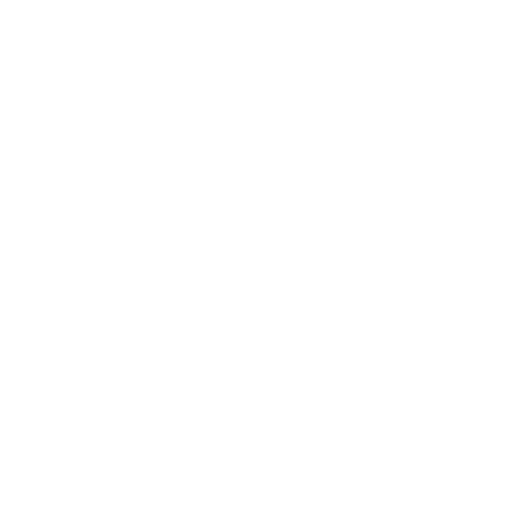
t = 0.00 s
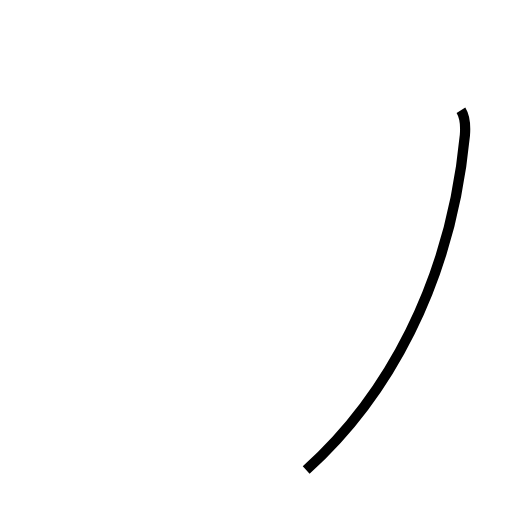
t = 1.19 s
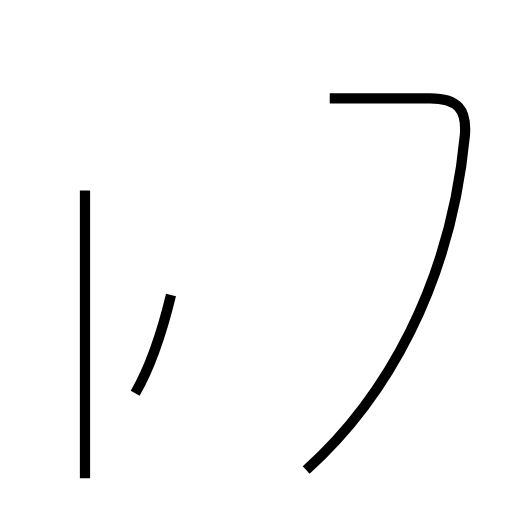
t = 2.73 s
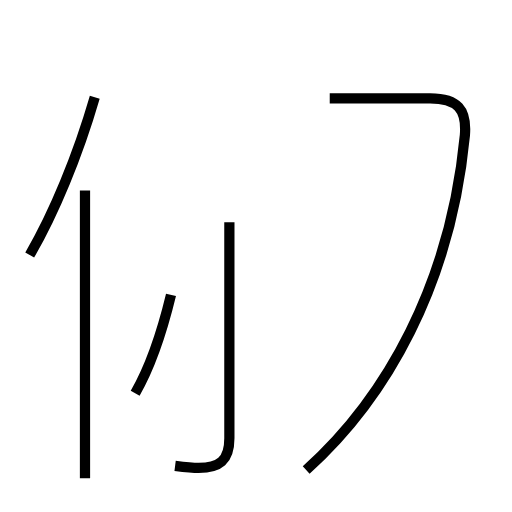
t = 4.08 s
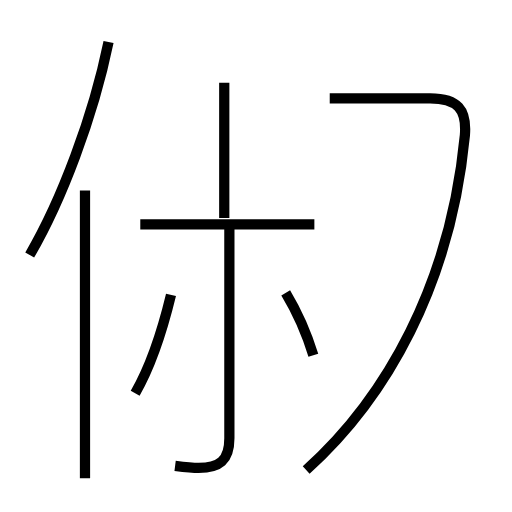
t = 5.36 s
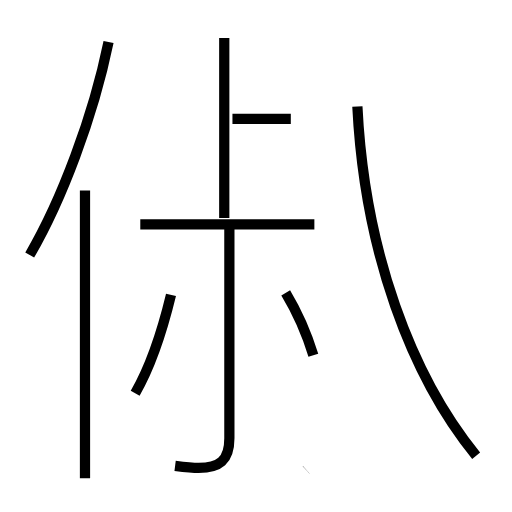
t = 6.76 s

The animated SVG that drew these frames (rendered in a browser with its animation timeline set to each time). Animation: 10 SMIL elements (animate=10); one cycle of 6.76 s.

<?xml version='1.0' encoding='utf-8'?>
<svg viewBox="0.0 -6.0 50.0 50.0" version="1.1" xmlns="http://www.w3.org/2000/svg"><rect x="-1000" y="-1000" width="2000" height="2000" stroke="white" fill="white" /><g style="fill:none;stroke:#000000;stroke-width:1"><path d="M 29.9 1.9 C 37.7 -5.1 44.0 -16.2 45.4 -30.8 C 45.6 -33.3 44.7 -34.4 42.0 -34.4 L 32.2 -34.4 " transform="translate(0.0 38.0)" stroke-dasharray="52.72120219325604" stroke-dashoffset="52.72120219325604"><animate attributeName="stroke-dashoffset" from="52.72120219325604" to="0" dur="1.5816360657976811s" begin="0s; anim_end.end" fill="freeze" id="anim0" /></path><path d="M 8.3 2.7 L 8.3 -25.4 " transform="translate(0.0 38.0)" stroke-dasharray="28.099999999999998" stroke-dashoffset="28.099999999999998"><animate attributeName="stroke-dashoffset" from="28.099999999999998" to="0" dur="0.8429999999999999s" begin="anim0.end" fill="freeze" id="anim1" /></path><path d="M 13.2 -5.6 C 14.7 -8.2 15.9 -11.9 16.7 -15.2 " transform="translate(0.0 38.0)" stroke-dasharray="10.249232554052357" stroke-dashoffset="10.249232554052357"><animate attributeName="stroke-dashoffset" from="10.249232554052357" to="0" dur="0.3074769766215707s" begin="anim1.end" fill="freeze" id="anim2" /></path><path d="M 17.1 1.5 C 17.9 1.6 18.7 1.7 19.4 1.7 C 21.4 1.7 22.4 1.0 22.4 -1.2 L 22.4 -22.3 " transform="translate(0.0 38.0)" stroke-dasharray="28.266005743617356" stroke-dashoffset="28.266005743617356"><animate attributeName="stroke-dashoffset" from="28.266005743617356" to="0" dur="0.8479801723085206s" begin="anim2.end" fill="freeze" id="anim3" /></path><path d="M 2.9 -19.1 C 6.0 -24.4 9.1 -32.6 10.6 -39.9 " transform="translate(0.0 38.0)" stroke-dasharray="22.264196458315872" stroke-dashoffset="22.264196458315872"><animate attributeName="stroke-dashoffset" from="22.264196458315872" to="0" dur="0.6679258937494762s" begin="anim3.end" fill="freeze" id="anim4" /></path><path d="M 30.6 -9.3 C 29.9 -11.6 28.8 -13.9 27.9 -15.4 " transform="translate(0.0 38.0)" stroke-dasharray="6.685803507052688" stroke-dashoffset="6.685803507052688"><animate attributeName="stroke-dashoffset" from="6.685803507052688" to="0" dur="0.20057410521158062s" begin="anim4.end" fill="freeze" id="anim5" /></path><path d="M 30.7 -22.1 L 13.7 -22.1 " transform="translate(0.0 38.0)" stroke-dasharray="17.0" stroke-dashoffset="17.0"><animate attributeName="stroke-dashoffset" from="17.0" to="0" dur="0.51s" begin="anim5.end" fill="freeze" id="anim6" /></path><path d="M 21.9 -22.7 L 21.9 -40.3 " transform="translate(0.0 38.0)" stroke-dasharray="17.599999999999998" stroke-dashoffset="17.599999999999998"><animate attributeName="stroke-dashoffset" from="17.599999999999998" to="0" dur="0.5279999999999999s" begin="anim6.end" fill="freeze" id="anim7" /></path><path d="M 46.5 0.5 C 40.2 -7.2 35.6 -19.4 34.9 -33.6 " transform="translate(0.0 38.0)" stroke-dasharray="36.597597943344425" stroke-dashoffset="36.597597943344425"><animate attributeName="stroke-dashoffset" from="36.597597943344425" to="0" dur="1.0979279383003326s" begin="anim7.end" fill="freeze" id="anim8" /></path><path d="M 28.4 -32.4 L 22.7 -32.4" transform="translate(0.0 38.0)" stroke-dasharray="5.699999999999999" stroke-dashoffset="5.699999999999999"><animate attributeName="stroke-dashoffset" from="5.699999999999999" to="0" dur="0.17099999999999999s" begin="anim8.end" fill="freeze" id="anim_end" /></path></g></svg>
